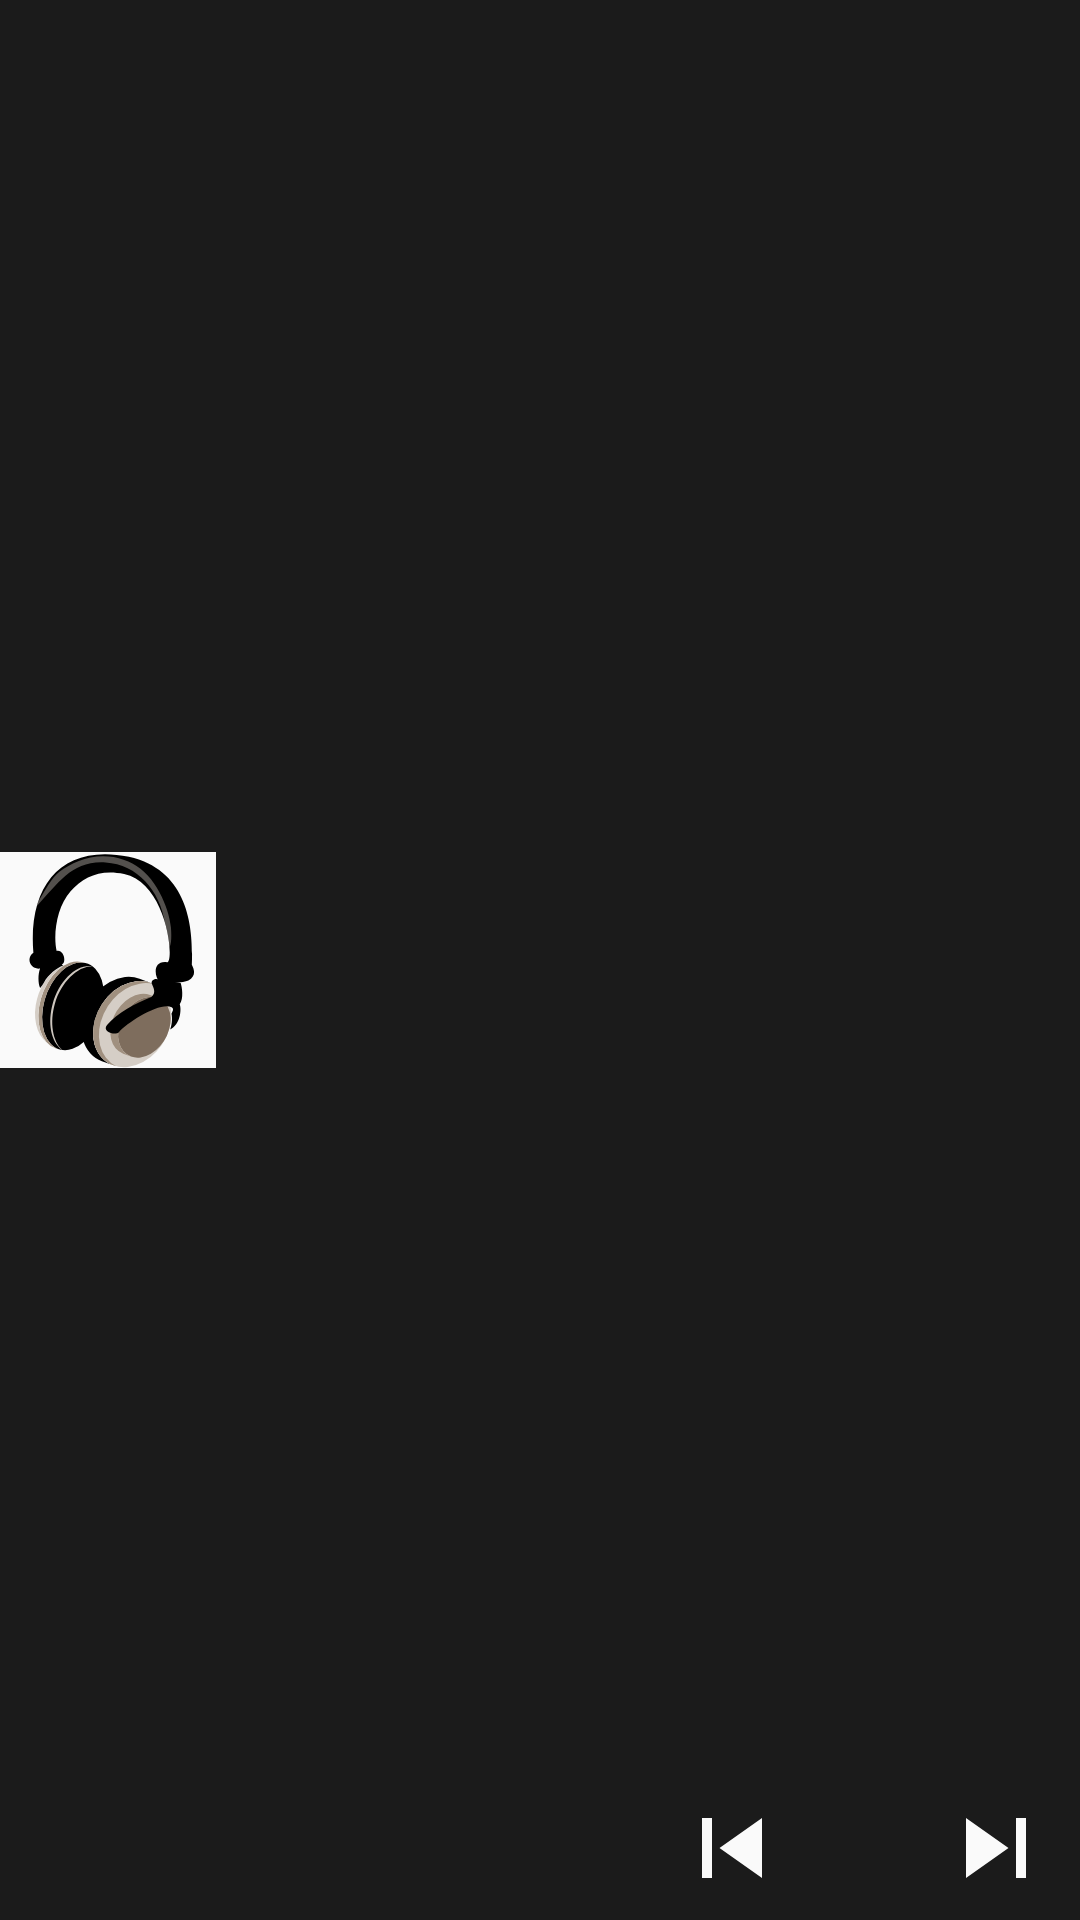

Reconstruct the res/layout file that produces this screen, plus the resources it refers to.
<!-- AndroidManifest.xml: application theme AppTheme -->
<!-- res/layout/player_widget.xml -->
<RelativeLayout xmlns:android="http://schemas.android.com/apk/res/android"
                xmlns:tools="http://schemas.android.com/tools"
                android:layout_width="match_parent"
                android:layout_height="72dp"
                android:background="@color/colorPrimaryDark"
    >

    <ImageView
        android:id="@+id/iconIv"
        android:layout_width="72dp"
        android:layout_height="72dp"
        android:layout_alignParentStart="true"
        android:layout_centerVertical="true"
        android:contentDescription="@string/desc_station_icon"
        android:src="@drawable/ic_headphones"
        android:background="@color/grey_50"
        />

    <Button
        android:id="@+id/previousBt"
        android:layout_width="40dp"
        android:layout_height="40dp"
        android:layout_alignParentBottom="true"
        android:layout_marginBottom="4dp"
        android:layout_toStartOf="@+id/playPauseBt"
        android:background="@drawable/ic_skip_previous"
        android:contentDescription="@string/desc_skip_previous_button"
        />

    <ProgressBar
        android:id="@+id/loadingPb"
        android:layout_width="48dp"
        android:layout_height="48dp"
        android:layout_alignParentBottom="true"
        android:layout_toStartOf="@id/nextBt"
        android:indeterminate="true"
        android:indeterminateDrawable="@drawable/progress_bar"
        android:indeterminateDuration="900"
        android:visibility="gone"
        />

    <Button
        android:id="@+id/playPauseBt"
        android:layout_width="48dp"
        android:layout_height="48dp"
        android:layout_alignParentBottom="true"
        android:layout_toStartOf="@id/nextBt"
        android:background="@drawable/ic_play"
        android:contentDescription="@string/desc_play_pause_button"
        />

    <Button
        android:id="@+id/nextBt"
        android:layout_width="40dp"
        android:layout_height="40dp"
        android:layout_alignParentBottom="true"
        android:layout_alignParentEnd="true"
        android:layout_marginBottom="4dp"
        android:layout_marginEnd="8dp"
        android:background="@drawable/ic_skip_next"
        android:contentDescription="@string/desc_skip_next_button"
        />

    <TextView
        android:id="@+id/stationNameTv"
        android:layout_width="wrap_content"
        android:layout_height="wrap_content"
        android:layout_alignParentBottom="true"
        android:layout_marginBottom="16dp"
        android:layout_marginStart="8dp"
        android:layout_toEndOf="@id/iconIv"
        android:layout_toStartOf="@id/previousBt"
        android:fontFamily="sans-serif-condensed"
        android:singleLine="true"
        android:textAppearance="@style/TextAppearance.AppCompat.Body2"
        android:textColor="@android:color/white"
        tools:text="Sunt sagaes tractare rusticus, velox triticumes."
        />

    <TextView
        android:id="@+id/metadataTv"
        android:layout_width="wrap_content"
        android:layout_height="wrap_content"
        android:layout_marginEnd="8dp"
        android:layout_marginStart="8dp"
        android:layout_marginTop="8dp"
        android:layout_toEndOf="@id/iconIv"
        android:fontFamily="sans-serif-condensed"
        android:singleLine="true"
        android:textAppearance="@style/TextAppearance.AppCompat.Body1"
        android:textColor="@android:color/white"
        tools:text="Sunt sagaes tractare rusticus, velox triticumes."
        />

</RelativeLayout>
<!-- resources referenced by this layout -->
<resources>
  <color name="colorPrimaryDark">#1b1b1b</color>
  <color name="grey_50">#fafafa</color>
  <!-- drawable ic_headphones: vector/xml drawable (drawable, 5929 chars, omitted) -->
  <!-- drawable ic_skip_next (drawable) -->
  <vector xmlns:android="http://schemas.android.com/apk/res/android"
          android:width="24dp"
          android:height="24dp"
          android:viewportHeight="24.0"
          android:viewportWidth="24.0">
      <path
          android:fillColor="#fafafa"
          android:pathData="M6,18l8.5,-6L6,6v12zM16,6v12h2V6h-2z"/>
  </vector>
  <!-- drawable ic_skip_previous (drawable) -->
  <vector xmlns:android="http://schemas.android.com/apk/res/android"
          android:width="24dp"
          android:height="24dp"
          android:viewportHeight="24.0"
          android:viewportWidth="24.0">
      <path
          android:fillColor="#fafafa"
          android:pathData="M6,6h2v12L6,18zM9.5,12l8.5,6L18,6z"/>
  </vector>
  <!-- drawable progress_bar (drawable) -->
  <?xml version="1.0" encoding="utf-8"?>
  <rotate xmlns:android="http://schemas.android.com/apk/res/android"
          android:toDegrees="360">
      <shape
          android:shape="ring"
          android:innerRadius="18dp"
          android:thickness="4dp"
          android:useLevel="false">
          <gradient
              android:type="sweep"
              android:startColor="#00ffffff"
              android:endColor="#ffffff"/>
      </shape>
  </rotate>
  <string name="desc_play_pause_button">play/pause</string>
  <string name="desc_skip_next_button">skip next station</string>
  <string name="desc_skip_previous_button">skip previous station</string>
  <string name="desc_station_icon">Station icon</string>
  <style name="AppTheme" parent="Theme.AppCompat.Light.NoActionBar">
          
          <item name="colorPrimary">@color/colorPrimary</item>
          <item name="colorPrimaryDark">@color/colorPrimaryDark</item>
          <item name="colorAccent">@color/colorAccent</item>
          <item name="android:windowSoftInputMode">adjustPan</item>
      </style>
  <color name="colorPrimary">#424242</color>
  <color name="colorAccent">#d32f2f</color>
</resources>
